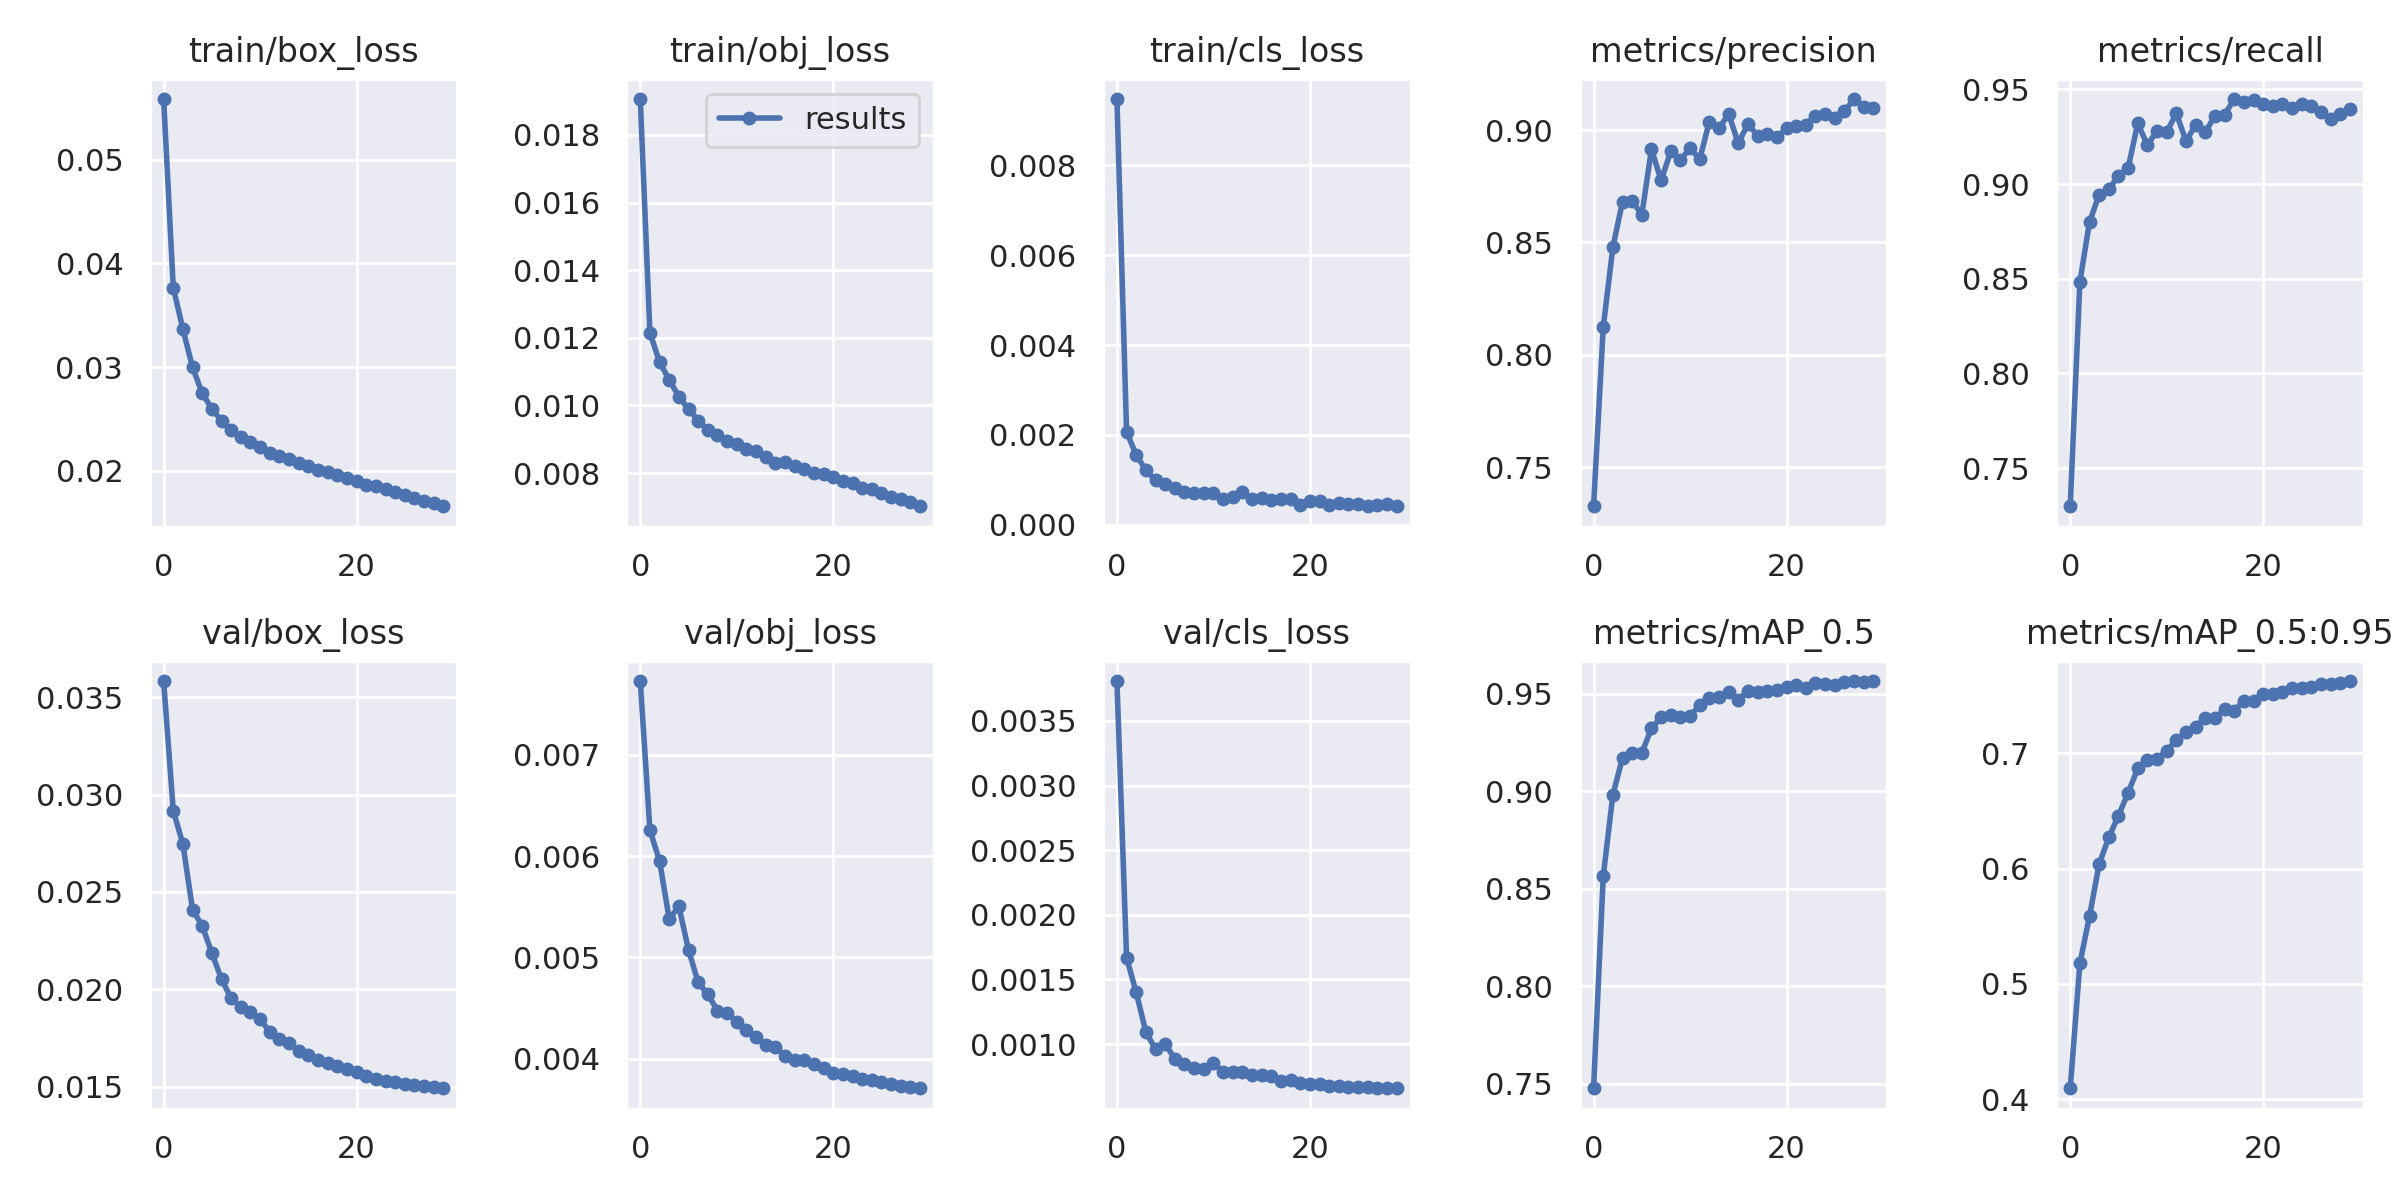

The file beside this chart, header and first rows:
epoch, train/box_loss, train/obj_loss, train/cls_loss, metrics/precision, metrics/recall, metrics/mAP_0.5, metrics/mAP_0.5:0.95, val/box_loss, val/obj_loss, val/cls_loss, x/lr0, x/lr1, x/lr2
0, 0.05585, 0.01906, 0.00947, 0.7326, 0.7299, 0.7476, 0.4096, 0.03583, 0.00773, 0.003808, 0.07002, 0.003331, 0.003331
1, 0.03766, 0.01215, 0.002072, 0.8122, 0.8483, 0.8562, 0.5177, 0.02916, 0.006257, 0.001669, 0.0398, 0.006445, 0.006445
2, 0.03364, 0.01128, 0.001551, 0.8478, 0.88, 0.8981, 0.5587, 0.02745, 0.005953, 0.001399, 0.009357, 0.009338, 0.009338
3, 0.02996, 0.01076, 0.001219, 0.8681, 0.8944, 0.9171, 0.6039, 0.02408, 0.005377, 0.001094, 0.00901, 0.00901, 0.00901
4, 0.02747, 0.01026, 0.0009926, 0.8685, 0.8974, 0.9193, 0.6269, 0.02326, 0.005504, 0.0009606, 0.00901, 0.00901, 0.00901
5, 0.02598, 0.009892, 0.0009147, 0.8622, 0.9043, 0.9194, 0.6459, 0.02185, 0.005072, 0.001001, 0.00868, 0.00868, 0.00868
6, 0.0248, 0.009551, 0.0008258, 0.8915, 0.9084, 0.9323, 0.6656, 0.02052, 0.004753, 0.0008867, 0.00835, 0.00835, 0.00835
7, 0.02389, 0.009279, 0.0007309, 0.8776, 0.9321, 0.9378, 0.6867, 0.01953, 0.004635, 0.0008485, 0.00802, 0.00802, 0.00802
8, 0.02326, 0.009118, 0.0007195, 0.8904, 0.9206, 0.939, 0.6943, 0.01908, 0.004474, 0.0008177, 0.00769, 0.00769, 0.00769
9, 0.02281, 0.008953, 0.0007072, 0.8867, 0.9281, 0.9382, 0.6946, 0.01883, 0.004453, 0.0008103, 0.00736, 0.00736, 0.00736
10, 0.02224, 0.008865, 0.0007023, 0.892, 0.9275, 0.9385, 0.7023, 0.01847, 0.004363, 0.000853, 0.00703, 0.00703, 0.00703
11, 0.02171, 0.008717, 0.0005768, 0.887, 0.9373, 0.944, 0.711, 0.0178, 0.004281, 0.0007834, 0.0067, 0.0067, 0.0067
12, 0.02144, 0.008642, 0.0006294, 0.9037, 0.9227, 0.9477, 0.718, 0.01744, 0.00421, 0.0007809, 0.00637, 0.00637, 0.00637
13, 0.0211, 0.008486, 0.0007258, 0.9008, 0.9312, 0.9481, 0.7226, 0.01722, 0.004136, 0.0007836, 0.00604, 0.00604, 0.00604
14, 0.02075, 0.008307, 0.0005665, 0.9071, 0.9273, 0.9508, 0.7309, 0.01685, 0.004111, 0.0007596, 0.00571, 0.00571, 0.00571
15, 0.02048, 0.008328, 0.0005884, 0.8942, 0.9361, 0.9468, 0.7303, 0.01663, 0.004026, 0.0007587, 0.00538, 0.00538, 0.00538
16, 0.02011, 0.008214, 0.0005513, 0.9026, 0.9366, 0.9515, 0.738, 0.01635, 0.003989, 0.0007518, 0.00505, 0.00505, 0.00505
17, 0.01985, 0.008108, 0.0005658, 0.8975, 0.9449, 0.9506, 0.7366, 0.01623, 0.003981, 0.0007165, 0.00472, 0.00472, 0.00472
18, 0.01963, 0.007988, 0.0005655, 0.8982, 0.9431, 0.9515, 0.7455, 0.01605, 0.003946, 0.0007228, 0.00439, 0.00439, 0.00439
19, 0.01933, 0.00796, 0.0004523, 0.8969, 0.9442, 0.952, 0.7451, 0.0159, 0.003904, 0.000697, 0.00406, 0.00406, 0.00406
20, 0.01905, 0.007883, 0.0005246, 0.9007, 0.9425, 0.9535, 0.7508, 0.01572, 0.003861, 0.0006908, 0.00373, 0.00373, 0.00373
21, 0.01867, 0.00777, 0.0005424, 0.9019, 0.9411, 0.9543, 0.751, 0.01557, 0.00385, 0.0006892, 0.0034, 0.0034, 0.0034
22, 0.01849, 0.007705, 0.0004475, 0.9024, 0.9423, 0.9529, 0.7526, 0.01539, 0.003825, 0.0006727, 0.00307, 0.00307, 0.00307
23, 0.01824, 0.007553, 0.0004805, 0.9064, 0.9404, 0.9553, 0.7565, 0.01528, 0.003803, 0.0006739, 0.00274, 0.00274, 0.00274
24, 0.01798, 0.00752, 0.000476, 0.907, 0.9422, 0.9549, 0.7561, 0.01524, 0.003789, 0.0006705, 0.00241, 0.00241, 0.00241
25, 0.01765, 0.007402, 0.0004622, 0.9053, 0.9412, 0.9543, 0.7574, 0.01513, 0.003769, 0.0006687, 0.00208, 0.00208, 0.00208
26, 0.01732, 0.007302, 0.0004264, 0.9083, 0.938, 0.956, 0.7603, 0.01508, 0.003749, 0.0006669, 0.00175, 0.00175, 0.00175
27, 0.0171, 0.007221, 0.0004319, 0.9138, 0.9345, 0.9562, 0.7599, 0.01501, 0.003733, 0.000663, 0.00142, 0.00142, 0.00142
28, 0.01684, 0.007151, 0.0004542, 0.9103, 0.9368, 0.9559, 0.7612, 0.01496, 0.003719, 0.0006615, 0.00109, 0.00109, 0.00109
29, 0.01657, 0.007017, 0.000415, 0.9098, 0.9397, 0.9564, 0.7625, 0.01491, 0.003707, 0.0006589, 0.00076, 0.00076, 0.00076
